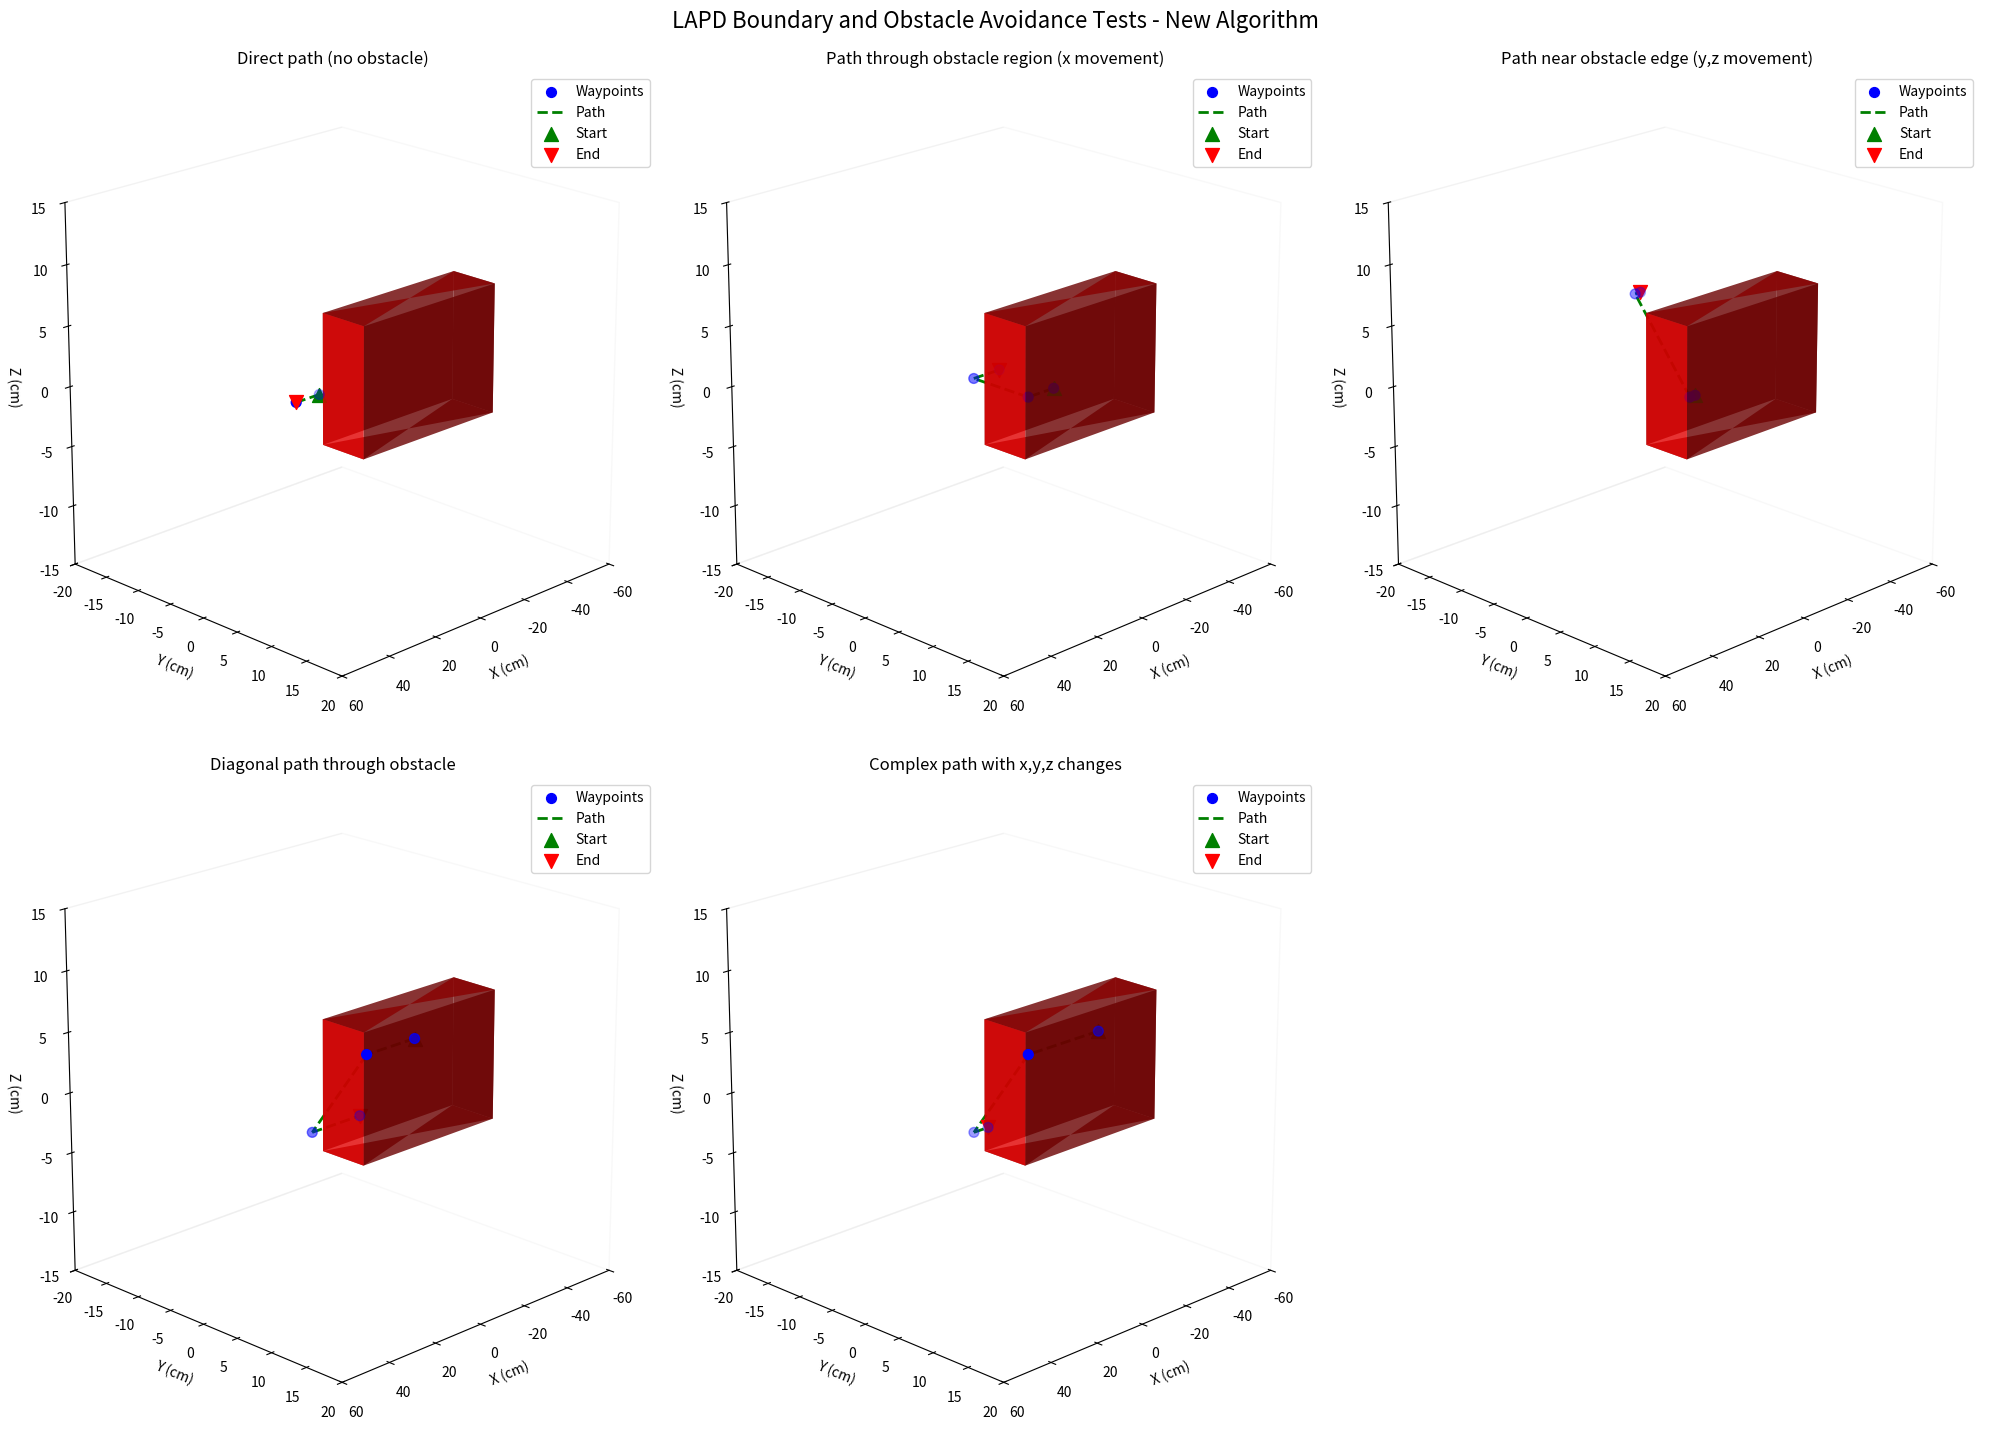

Generate this figure with matplotlib:
import numpy as np
import matplotlib.pyplot as plt
from mpl_toolkits.mplot3d import Axes3D

#===============================================================================================================================================
#===============================================================================================================================================

class BoundaryChecker:
    def __init__(self, verbose=False):
        self.probe_boundaries = []
        self.outer_boundary = None  # Function defining the valid workspace
        self.obstacle_boundaries = []  # Functions defining obstacles
        self.motor_boundaries = []
        self.check_resolution = 0.1
        self.min_clearance = 1.0
        self.buffer = 0.5  # Safety buffer for clearance
        self.obstacle_dimensions = None  # Will store (x_min, x_max), (y_min, y_max), (z_min, z_max)
        self.verbose = verbose
        self.safe_x = 0  # Default safe x position when no obstacles
        
    def _debug_print(self, *args, **kwargs):
        """Helper method for debug printing"""
        if self.verbose:
            print(*args, **kwargs)
            
    def _calculate_safe_x(self):
        """Calculate safe x position based on obstacle dimensions"""
        if not self.obstacle_dimensions:
            self.safe_x = 0
            return
            
        (obs_x_min, obs_x_max), _, _ = self.obstacle_dimensions
        # Set safe_x to be 2cm beyond the largest x value of obstacle
        self.safe_x = obs_x_max + 2.0
        self._debug_print(f"Safe x position set to: {self.safe_x}")

    def add_probe_boundary(self, boundary_func, is_outer_boundary=False):
        """Add a boundary function that operates in probe space
        Args:
            boundary_func: Function that returns True if position is valid
            is_outer_boundary: If True, this defines the valid workspace limits
        """
        if is_outer_boundary:
            self.outer_boundary = boundary_func
        else:
            self.obstacle_boundaries.append(boundary_func)
            # Calculate obstacle dimensions when first obstacle is added
            if len(self.obstacle_boundaries) == 1:
                self.find_obstacle_dimensions()
                if self.obstacle_dimensions:
                    self._calculate_safe_x()
        
    def add_motor_boundary(self, boundary_func):
        """Add a boundary function that operates in motor space"""
        self.motor_boundaries.append(boundary_func)

    def find_obstacle_dimensions(self):
        """Find obstacle dimensions by sampling points within the valid workspace"""
        if not self.obstacle_boundaries or not self.outer_boundary:
            return None

        # Initialize with extreme values
        x_min, x_max = float('inf'), float('-inf')
        y_min, y_max = float('inf'), float('-inf')
        z_min, z_max = float('inf'), float('-inf')
        
        # Use reasonable sampling - we only need enough points to find the obstacle boundaries
        x_range = np.linspace(-5, 5, 20)  # 20 points per dimension is sufficient
        y_range = np.linspace(-5, 5, 20)
        z_range = np.linspace(-5, 5, 20)
        
        found_obstacle = False
        # Find points where obstacles exist within valid workspace
        for x in x_range:
            for y in y_range:
                for z in z_range:
                    # First check if point is in valid workspace
                    if not self.outer_boundary(x, y, z):
                        continue
                        
                    # Then check if point is in any obstacle
                    for obstacle in self.obstacle_boundaries:
                        if not obstacle(x, y, z):  # Point is in obstacle
                            x_min = min(x_min, x)
                            x_max = max(x_max, x)
                            y_min = min(y_min, y)
                            y_max = max(y_max, y)
                            z_min = min(z_min, z)
                            z_max = max(z_max, z)
                            found_obstacle = True
                            break
        
        if not found_obstacle:  # No obstacles found
            self._debug_print("Warning: No obstacle points found during dimension calculation")
            self.obstacle_dimensions = None
        else:
            self._debug_print(f"Found obstacle points: x=[{x_min:.2f}, {x_max:.2f}], y=[{y_min:.2f}, {y_max:.2f}], z=[{z_min:.2f}, {z_max:.2f}]")
            # Add a small buffer to the dimensions to account for sampling resolution
            buffer = self.check_resolution
            self.obstacle_dimensions = (
                (x_min - buffer, x_max + buffer),
                (y_min - buffer, y_max + buffer),
                (z_min - buffer, z_max + buffer)
            )

    def is_position_valid(self, probe_pos, motor_pos=None):
        """Check if position is valid in both spaces"""
        x, y, z = probe_pos
        
        # First check if position is within valid workspace
        if self.outer_boundary and not self.outer_boundary(x, y, z):
            return False
                
        # Then check if position is in any obstacle
        for obstacle in self.obstacle_boundaries:
            if not obstacle(x, y, z):
                return False
                
        # Check motor space boundaries if motor_pos is provided
        if motor_pos is not None:
            mx, my, mz = motor_pos
            for boundary in self.motor_boundaries:
                if not boundary(mx, my, mz):
                    return False
                
        return True

    def is_path_valid(self, start_pos, end_pos):
        """Check if straight line path between points is valid"""
        x1, y1, z1 = start_pos
        x2, y2, z2 = end_pos
        
        # If start or end point is invalid, path is invalid
        if not self.is_position_valid(start_pos):
            self._debug_print(f"Start position {start_pos} is invalid")
            return False
        if not self.is_position_valid(end_pos):
            self._debug_print(f"End position {end_pos} is invalid")
            return False
            
        # For each obstacle boundary
        for obstacle in self.obstacle_boundaries:
            dx = x2 - x1
            dy = y2 - y1
            dz = z2 - z1
            
            # Check several points, with more checks if the distance is larger
            distance = np.sqrt(dx*dx + dy*dy + dz*dz)
            num_checks = max(5, int(distance))  # At least 5 checks, more for longer distances
            
            for i in range(num_checks + 1):
                t = i / num_checks
                point = (
                    x1 + t*dx,
                    y1 + t*dy,
                    z1 + t*dz
                )
                
                # If any point along the line is inside the obstacle, path is invalid
                if not obstacle(*point):
                    self._debug_print(f"Path intersects obstacle at point {point} (t={t:.2f})")
                    return False
                    
        return True

    def find_alternative_path(self, start_pos, end_pos):
        """Find path by first moving in +x direction to clear obstacle, then to target y,z, then back to target x"""
        if self.is_path_valid(start_pos, end_pos):
            return [end_pos]
            
        x1, y1, z1 = start_pos
        x2, y2, z2 = end_pos
        
        # Create waypoint at safe x position
        waypoint1 = (self.safe_x, y1, z1)
        
        # Check if path to first waypoint is valid
        if not self.is_path_valid(start_pos, waypoint1):
            raise ValueError("Cannot find safe path to clear obstacle in x direction")
            
        # Now move to target y,z coordinates while staying at safe_x
        waypoint2 = (self.safe_x, y2, z2)
        if not self.is_path_valid(waypoint1, waypoint2):
            raise ValueError("Cannot find safe path to target y,z coordinates")
            
        # Finally move back to target x
        if not self.is_path_valid(waypoint2, end_pos):
            raise ValueError("Cannot find safe path to final target")
            
        return [waypoint1, waypoint2, end_pos]

#===============================================================================================================================================
# Test functions
#===============================================================================================================================================
def plot_box(ax, center, size):
    """Helper function to plot a 3D box obstacle"""
    # Create arrays for the vertices
    x = np.array([[-size[0]/2, -size[0]/2, size[0]/2, size[0]/2],
                  [-size[0]/2, -size[0]/2, size[0]/2, size[0]/2],
                  [-size[0]/2, -size[0]/2, size[0]/2, size[0]/2],
                  [-size[0]/2, -size[0]/2, size[0]/2, size[0]/2]])
    y = np.array([[-size[1]/2, size[1]/2, size[1]/2, -size[1]/2],
                  [-size[1]/2, size[1]/2, size[1]/2, -size[1]/2],
                  [-size[1]/2, size[1]/2, size[1]/2, -size[1]/2],
                  [-size[1]/2, size[1]/2, size[1]/2, -size[1]/2]])
    z = np.array([[-size[2]/2, -size[2]/2, -size[2]/2, -size[2]/2],
                  [size[2]/2, size[2]/2, size[2]/2, size[2]/2],
                  [-size[2]/2, -size[2]/2, -size[2]/2, -size[2]/2],
                  [size[2]/2, size[2]/2, size[2]/2, size[2]/2]])

    # Offset by center position
    x = x + center[0]
    y = y + center[1]
    z = z + center[2]

    # Define vertices for each face
    faces = [
        # Bottom face (z-min)
        (np.array([[x[0,0], x[0,1]], [x[0,2], x[0,3]]]),
         np.array([[y[0,0], y[0,1]], [y[0,2], y[0,3]]]),
         np.array([[z[0,0], z[0,1]], [z[0,2], z[0,3]]])),
        # Top face (z-max)
        (np.array([[x[1,0], x[1,1]], [x[1,2], x[1,3]]]),
         np.array([[y[1,0], y[1,1]], [y[1,2], y[1,3]]]),
         np.array([[z[1,0], z[1,1]], [z[1,2], z[1,3]]])),
        # Front face (y-min)
        (np.array([[x[0,0], x[1,0]], [x[0,3], x[1,3]]]),
         np.array([[y[0,0], y[1,0]], [y[0,3], y[1,3]]]),
         np.array([[z[0,0], z[1,0]], [z[0,3], z[1,3]]])),
        # Back face (y-max)
        (np.array([[x[0,1], x[1,1]], [x[0,2], x[1,2]]]),
         np.array([[y[0,1], y[1,1]], [y[0,2], y[1,2]]]),
         np.array([[z[0,1], z[1,1]], [z[0,2], z[1,2]]])),
        # Left face (x-min)
        (np.array([[x[0,0], x[0,1]], [x[1,0], x[1,1]]]),
         np.array([[y[0,0], y[0,1]], [y[1,0], y[1,1]]]),
         np.array([[z[0,0], z[0,1]], [z[1,0], z[1,1]]])),
        # Right face (x-max)
        (np.array([[x[0,2], x[0,3]], [x[1,2], x[1,3]]]),
         np.array([[y[0,2], y[0,3]], [y[1,2], y[1,3]]]),
         np.array([[z[0,2], z[0,3]], [z[1,2], z[1,3]]]))
    ]

    # Plot each face as a solid surface
    for face in faces:
        ax.plot_surface(face[0], face[1], face[2], color='red', alpha=0.8)

def plot_path_3d(ax, waypoints, start_point, end_point):
    """Helper function to plot the path, waypoints, and start/end points"""
    waypoints_array = np.array(waypoints)
    ax.scatter(waypoints_array[:, 0], waypoints_array[:, 1], waypoints_array[:, 2], 
              c='blue', marker='o', s=50, label='Waypoints')
    
    for j in range(len(waypoints)-1):
        p1 = waypoints[j]
        p2 = waypoints[j+1]
        ax.plot([p1[0], p2[0]], [p1[1], p2[1]], [p1[2], p2[2]], 
               'g--', label='Path' if j==0 else None, linewidth=2)

    # Add start and end points
    ax.scatter(*start_point, c='green', marker='^', s=100, label='Start')
    ax.scatter(*end_point, c='red', marker='v', s=100, label='End')

def setup_3d_plot(ax, title):
    """Helper function to setup the 3D plot appearance"""
    ax.set_xlabel('X (cm)')
    ax.set_ylabel('Y (cm)')
    ax.set_zlabel('Z (cm)')
    ax.set_title(title)
    ax.legend()
    ax.set_box_aspect([1, 1, 1])
    ax.grid(False)
    ax.view_init(elev=20, azim=45)
    
    # Make background transparent
    ax.xaxis.pane.fill = False
    ax.yaxis.pane.fill = False
    ax.zaxis.pane.fill = False

def test_small_box_obstacle():
    """Test obstacle avoidance with a 2x2x2 box centered at origin"""
    print("\nTesting Small Box (2x2x2)...")
    
    # Create boundary checker instance
    checker = BoundaryChecker(verbose=False)  # Set to True to enable debug prints
    checker.check_resolution = 0.1  # Finer resolution for small obstacle
    checker.min_clearance = 1.0    # Increased minimum clearance
    checker.buffer = 0.5           # Safety buffer
    checker.min_offset = 4.0       # Minimum offset for path finding
    
    # Define boundaries and obstacles
    def outer_boundary(x, y, z):
        return (-40 <= x <= 60 and -30 <= y <= 30 and -7 <= z <= 7)
    
    def small_box_obstacle(x, y, z):
        # Define a 2x2x2 box with buffer
        buffer = 0.5  # Safety buffer
        in_obstacle = (-1-buffer <= x <= 1+buffer and 
                      -1-buffer <= y <= 1+buffer and 
                      -1-buffer <= z <= 1+buffer)
        return not in_obstacle
    
    checker.add_probe_boundary(outer_boundary, is_outer_boundary=True)
    checker.add_probe_boundary(small_box_obstacle)
    
    # Print the calculated obstacle dimensions and offsets
    print(f"Obstacle dimensions: {checker.obstacle_dimensions}")
    print(f"XY offset: {checker.xy_offset}, Z offset: {checker.z_offset}")
    
    # Define test cases that require obstacle avoidance
    test_cases = [
        ((4, 0, 0), (-4, 0, 0), "X-axis path around obstacle"),
        ((4, 4, 0), (-4, -4, 0), "XY diagonal path around obstacle"),
        ((4, 0, 4), (-4, 0, -4), "XZ diagonal path around obstacle"),
        ((4, 4, 4), (-4, -4, -4), "XYZ diagonal path around obstacle")
    ]
    
    # Create visualization
    fig = plt.figure(figsize=(20, 15))
    fig.suptitle("Small Box (2x2x2) Obstacle Avoidance Tests - Valid Paths", fontsize=16)
    
    for i, (start_point, end_point, title) in enumerate(test_cases, 1):
        ax = fig.add_subplot(2, 2, i, projection='3d')
        
        # Plot obstacle - use same size as defined in obstacle function
        plot_box(ax, (0, 0, 0), (3, 3, 3))  # 2 + 2*buffer = 3
        
        print(f"\n{title}:")
        print(f"Start point: {start_point}")
        print(f"End point: {end_point}")
        
        # Always plot start and end points
        ax.scatter(*start_point, c='green', marker='^', s=100, label='Start')
        ax.scatter(*end_point, c='red', marker='v', s=100, label='End')
        
        try:
            # Try to find a path
            path = [start_point] + checker.find_alternative_path(start_point, end_point)
            print("Found path with waypoints:")
            for j, point in enumerate(path):
                print(f"Point {j}: {point}")
            
            # Verify the entire path is valid
            valid_path = True
            for j in range(len(path)-1):
                if not checker.is_path_valid(path[j], path[j+1]):
                    print(f"Warning: Path segment from {path[j]} to {path[j+1]} is invalid!")
                    valid_path = False
                    break
            
            if valid_path:
                # Plot waypoints (excluding start and end points)
                if len(path) > 2:
                    waypoints = path[1:-1]
                    ax.scatter([p[0] for p in waypoints], 
                             [p[1] for p in waypoints], 
                             [p[2] for p in waypoints],
                             c='blue', marker='o', s=50, label='Waypoints')
                
                # Plot path segments
                for j in range(len(path)-1):
                    p1, p2 = path[j], path[j+1]
                    ax.plot([p1[0], p2[0]], [p1[1], p2[1]], [p1[2], p2[2]], 
                           'g--', label='Path' if j==0 else None, linewidth=2)
            else:
                print("Path validation failed - not plotting path")
            
        except ValueError as e:
            print(f"Could not find valid path: {str(e)}")
        
        # Setup plot appearance
        setup_3d_plot(ax, title)
        ax.set_xlim(-10, 10)  # Increased view range
        ax.set_ylim(-10, 10)
        ax.set_zlim(-10, 10)
    
    plt.tight_layout()
    plt.show()

def test_large_box_obstacle():
    """Test obstacle avoidance with a 30x6x11 cm box positioned from x=-50 to -20"""
    print("\nTesting Large Box (30x6x11 cm)...")
    
    # Create boundary checker instance
    checker = BoundaryChecker(verbose=False)  # Set to True to enable debug prints
    
    # Define boundaries and obstacles
    def outer_boundary(x, y, z):
        return (-60 <= x <= 60 and -30 <= y <= 30 and -7 <= z <= 7)
    
    def large_box_obstacle(x, y, z):
        # Add a small buffer to ensure paths don't get too close to the obstacle
        buffer = 0.2
        return (-50-buffer <= x <= -20+buffer and 
                -3-buffer <= y <= 3+buffer and 
                -5.5-buffer <= z <= 5.5+buffer)
    
    checker.add_probe_boundary(outer_boundary)
    checker.add_motor_boundary(large_box_obstacle)
    checker.check_resolution = 0.2  # Slightly coarser resolution for large obstacle
    checker.min_clearance = 1.0    # Larger minimum clearance for bigger obstacle
    
    # Define test cases with realistic probe positions (probe enters from x=+50)
    test_cases = [
        ((-25, +10, 0), (-25, -10, 0)),
        ((-25, 0, 7), (-25, 0, -7)),
        ((-20, 1, 7), (-20, -1, -7)),
        ((0, 0, 0), (-25, 6, 0))
    ]
    
    # Create figure
    fig = plt.figure(figsize=(20, 15))
    fig.suptitle("Large Box (30x6x11 cm) Obstacle Avoidance Tests", fontsize=16)
    
    # Run test cases
    for i, (start_point, end_point) in enumerate(test_cases, 1):
        title = f"Path {i}"
        print(f"\n{title}...")
        print(f"Start point: {start_point}")
        print(f"End point: {end_point}")
        
        # Create subplot
        ax = fig.add_subplot(2, 2, i, projection='3d')
        
        # Plot obstacle - centered at x=-35 (midpoint between -50 and -20)
        plot_box(ax, (-35, 0, 0), (30, 6, 11))
        
        # Find and plot path
        try:
            waypoints = [start_point] + checker.find_alternative_path(start_point, end_point)
            print("Found path with waypoints:")
            for j, point in enumerate(waypoints):
                print(f"Point {j}: {point}")
            plot_path_3d(ax, waypoints, start_point, end_point)
        except ValueError as e:
            print(f"Error finding path: {str(e)}")
        
        # Setup plot appearance
        setup_3d_plot(ax, title)
        ax.set_xlim(-60, 10)  # Adjusted to show more of the approach path
        ax.set_ylim(-10, 10)
        ax.set_zlim(-7, 7)
    
    plt.tight_layout()
    plt.show()

def test_lapd_boundaries():
    """Test boundary checker with LAPD probe limits and obstacle"""
    print("\nTesting LAPD Boundaries...")
    
    # Create boundary checker instance
    checker = BoundaryChecker(verbose=True)  # Enable verbose mode for debugging
    
    # Define boundaries using LAPD limits
    def outer_boundary(x, y, z):
        """Return True if position is within allowed range"""
        x_limits = (-40, 60)  # (min, max) in cm
        y_limits = (-20, 20)
        z_limits = (-15, 15)
        return (x_limits[0] <= x <= x_limits[1] and 
                y_limits[0] <= y <= y_limits[1] and 
                z_limits[0] <= z <= z_limits[1])
    
    def obstacle_boundary(x, y, z):
        """Return True if position is NOT in obstacle"""
        buffer = 0.2  # Safety buffer
        in_obstacle = (-60-buffer <= x <= -0.5+buffer and 
                      -3-buffer <= y <= 3+buffer and 
                      -5.5-buffer <= z <= 5.5+buffer)
        return not in_obstacle
    
    # Add boundaries to checker
    checker.add_probe_boundary(outer_boundary, is_outer_boundary=True)
    checker.add_probe_boundary(obstacle_boundary)
    
    # Define test cases that require obstacle avoidance
    test_cases = [
        # Test case description, start point, end point
        ("Direct path (no obstacle)", (10, 0, 0), (20, 0, 0)),
        ("Path through obstacle region (x movement)", (-10, 4, 0), (-10, -4, 0)),
        ("Path near obstacle edge (y,z movement)", (-1, 4, 0), (-1, -4, 7)),
        ("Diagonal path through obstacle", (-20, 4, 4), (-20, -4, -4)),
        ("Complex path with x,y,z changes", (-30, 4, 4), (-5, -4, -4))
    ]
    
    # Create visualization
    fig = plt.figure(figsize=(20, 15))
    fig.suptitle("LAPD Boundary and Obstacle Avoidance Tests - New Algorithm", fontsize=16)
    
    for i, (description, start_point, end_point) in enumerate(test_cases, 1):
        print(f"\nTest {i}: {description}")
        print(f"Start point: {start_point}")
        print(f"End point: {end_point}")
        
        ax = fig.add_subplot(2, 3, i, projection='3d')
        
        # Plot obstacle
        plot_box(ax, (-30.25, 0, 0), (59.5, 6, 11))  # Center at x=-30.25 (midpoint of -60 to -0.5)
        
        try:
            # Check if start and end points are valid
            if not checker.is_position_valid(start_point):
                print(f"Start position {start_point} is invalid")
                continue
            if not checker.is_position_valid(end_point):
                print(f"End position {end_point} is invalid")
                continue
            
            # Try to find a path
            path = [start_point] + checker.find_alternative_path(start_point, end_point)
            print("Found path with waypoints:")
            for j, point in enumerate(path):
                print(f"Point {j}: {point}")
            
            # Plot the path
            plot_path_3d(ax, path, start_point, end_point)
            
        except ValueError as e:
            print(f"Could not find valid path: {str(e)}")
        
        # Setup plot appearance
        setup_3d_plot(ax, description)
        ax.set_xlim(-60, 60)
        ax.set_ylim(-20, 20)
        ax.set_zlim(-15, 15)
    
    plt.tight_layout()
    plt.show()

if __name__ == '__main__':

    test_lapd_boundaries()  # Add the new test
